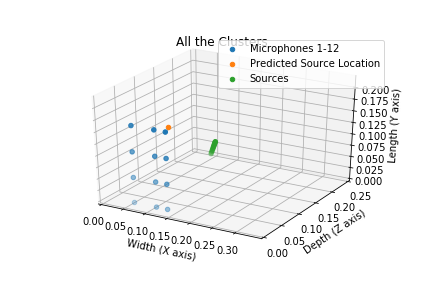

The data file committed next to this chart (first rows):
Width, Depth, Length
0.1286, 0.06512, 0.1405
0.1295, 0.06795, 0.1405
0.1305, 0.07078, 0.1405
0.1315, 0.07361, 0.1405
0.1325, 0.07645, 0.1405
0.1335, 0.07928, 0.1405
0.1345, 0.08211, 0.1405
0.1355, 0.08494, 0.1405
0.1365, 0.08777, 0.1405
0.1375, 0.0906, 0.1405
0.1385, 0.09343, 0.1405
